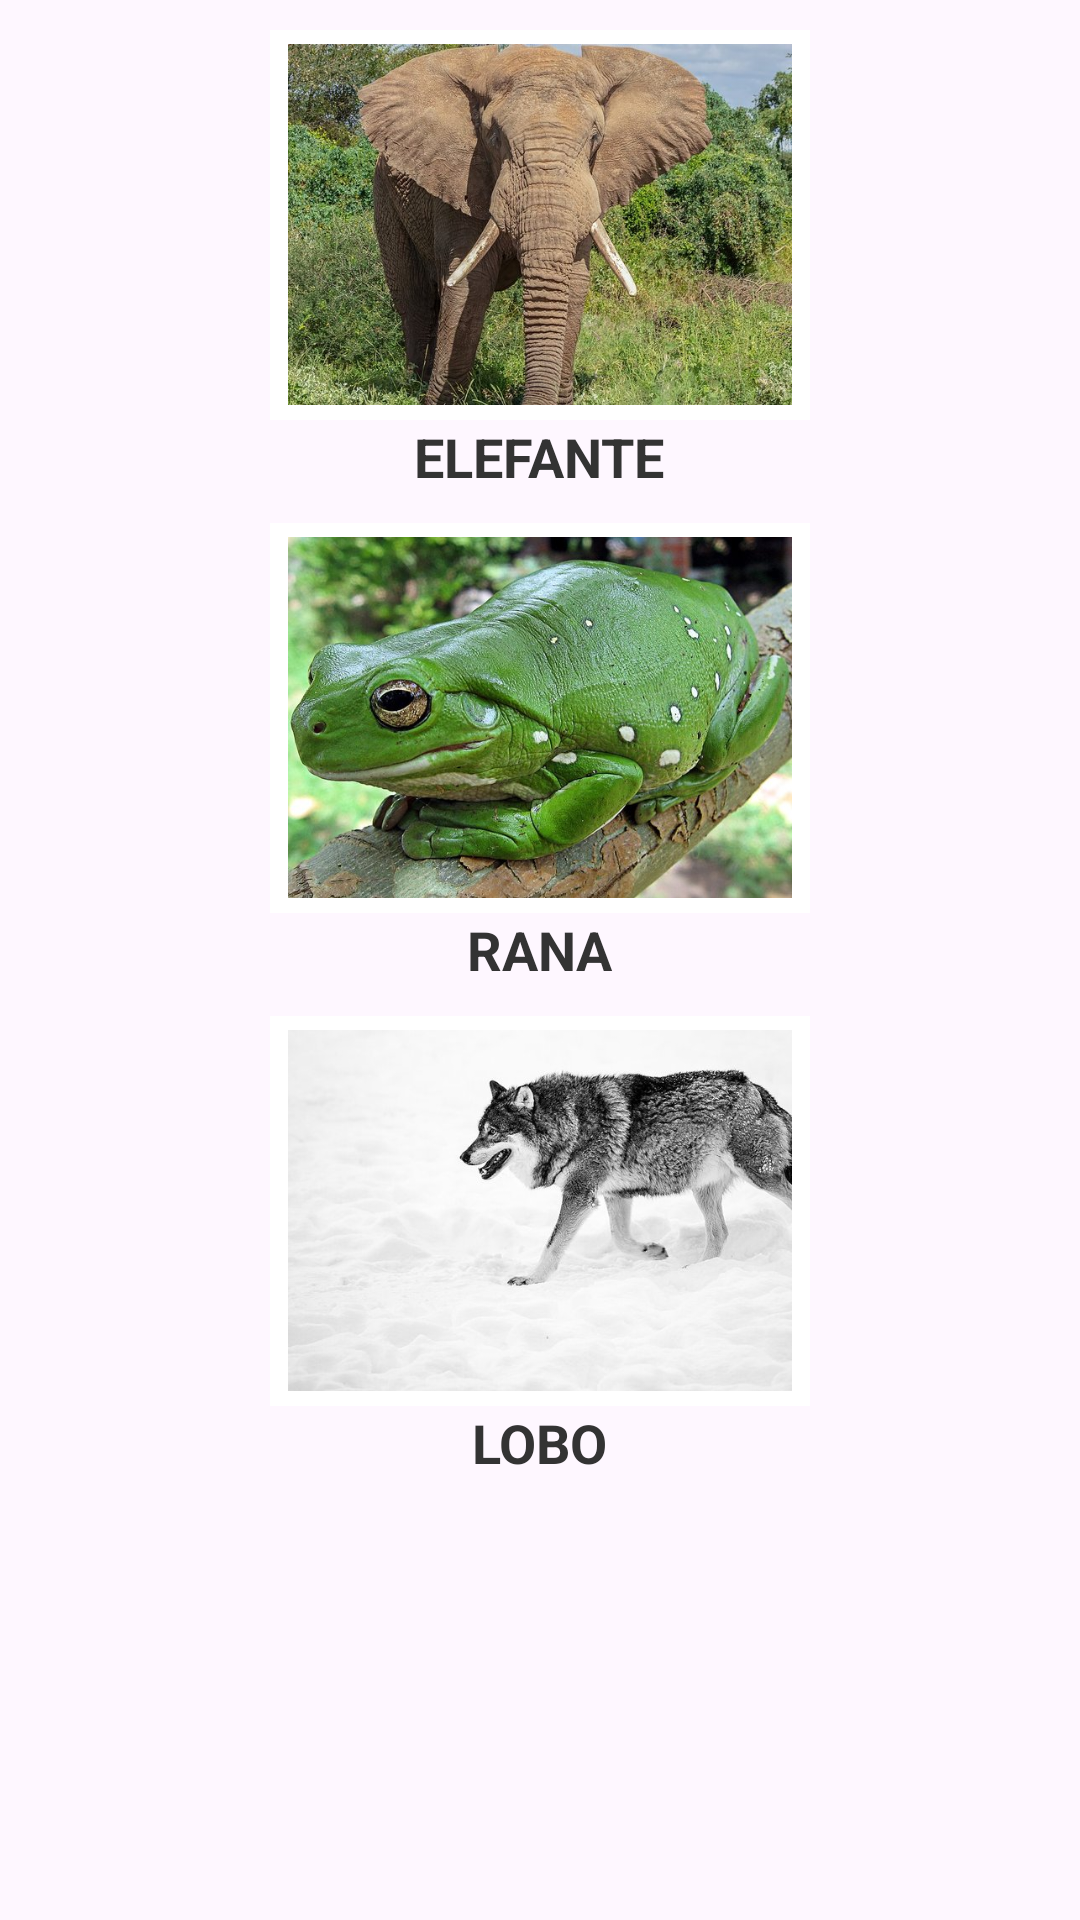

Write the Android layout XML for this screen, with the resource values it uses.
<!-- AndroidManifest.xml: application theme Theme.SonidosAnimales -->
<!-- res/layout/fragment_salvajes.xml -->
<?xml version="1.0" encoding="utf-8"?>
<ScrollView
    xmlns:android="http://schemas.android.com/apk/res/android"
    android:layout_width="match_parent"
    android:layout_height="match_parent">

    <LinearLayout
        android:layout_width="match_parent"
        android:layout_height="wrap_content"
        android:orientation="vertical"
        android:gravity="center_horizontal">

        
        <ImageButton
            android:id="@+id/btnElefante"
            android:layout_width="180dp"
            android:layout_height="130dp"
            android:layout_marginTop="10dp"
            android:src="@drawable/elefante"
            android:scaleType="centerCrop"
            android:background="#FFFFFF"
            android:contentDescription="Sonido de elefante"
            android:padding="6dp"/>

        <TextView
            android:layout_width="wrap_content"
            android:layout_height="wrap_content"
            android:text="ELEFANTE"
            android:textSize="18sp"
            android:textStyle="bold"
            android:textColor="#333333"/>

        
        <ImageButton
            android:id="@+id/btnRana"
            android:layout_width="180dp"
            android:layout_height="130dp"
            android:layout_marginTop="10dp"
            android:src="@drawable/rana"
            android:scaleType="centerCrop"
            android:background="#FFFFFF"
            android:contentDescription="Sonido de rana"
            android:padding="6dp"/>

        <TextView
            android:layout_width="wrap_content"
            android:layout_height="wrap_content"
            android:text="RANA"
            android:textSize="18sp"
            android:textStyle="bold"
            android:textColor="#333333"/>

        
        <ImageButton
            android:id="@+id/btnLobo"
            android:layout_width="180dp"
            android:layout_height="130dp"
            android:layout_marginTop="10dp"
            android:src="@drawable/lobo"
            android:scaleType="centerCrop"
            android:background="#FFFFFF"
            android:contentDescription="Sonido de lobo"
            android:padding="6dp"/>

        <TextView
            android:layout_width="wrap_content"
            android:layout_height="wrap_content"
            android:text="LOBO"
            android:textSize="18sp"
            android:textStyle="bold"
            android:textColor="#333333"/>

    </LinearLayout>
</ScrollView>
<!-- resources referenced by this layout -->
<resources>
  <!-- drawable elefante: jpg bitmap (drawable, 116857 bytes) -->
  <!-- drawable lobo: jpg bitmap (drawable, 43746 bytes) -->
  <!-- drawable rana: jpg bitmap (drawable, 87589 bytes) -->
  <style name="Theme.SonidosAnimales" parent="Theme.Material3.Light.NoActionBar">
          <item name="colorPrimary">#E67E22</item>
      </style>
</resources>
